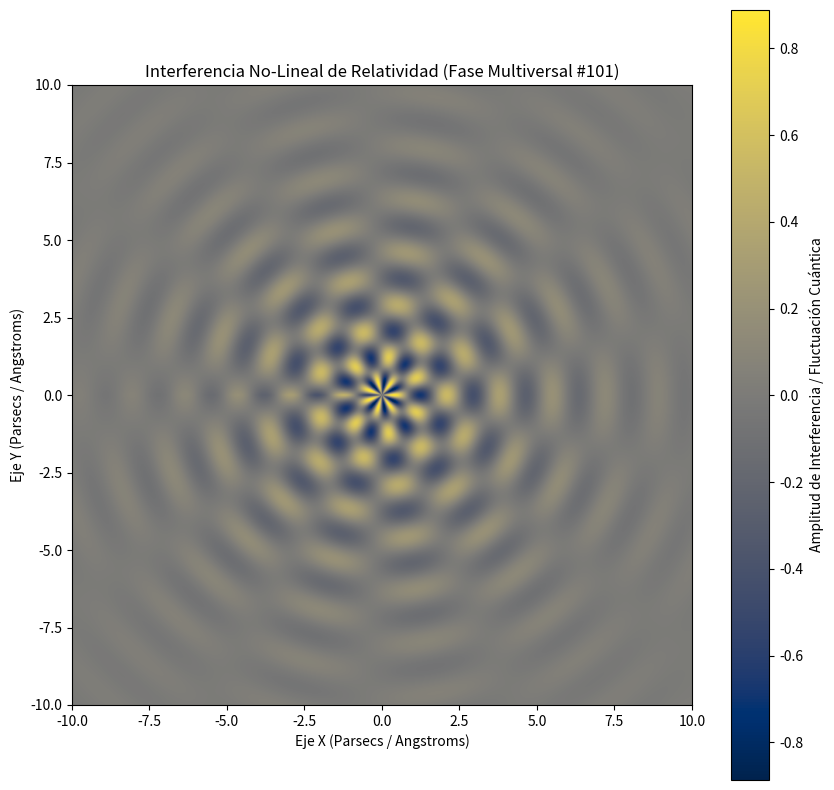

The matplotlib source for this figure:
%matplotlib inline
# Simulación Multiversal: Relatividad - Variante 101
import numpy as np
import matplotlib.pyplot as plt

# Parámetros Físicos No-Lineales
omega_1 = 3.68
omega_2 = 6.762
lambda_decay = 0.292
phase_shift = 0.061

x = np.linspace(-10, 10, 800)
y = np.linspace(-10, 10, 800)
X, Y = np.meshgrid(x, y)

# Dinámica de Fluidos / Campos Tensor-Escalares (Fase Multiversal)
R = np.sqrt(X**2 + Y**2) + 1e-5
Z = (np.sin(omega_1 * R + phase_shift) * np.cos(omega_2 * np.arctan2(Y, X))) * np.exp(-lambda_decay * R)

plt.figure(figsize=(10, 10))
plt.imshow(Z, cmap='cividis', extent=[-10, 10, -10, 10], origin='lower')
plt.colorbar(label='Amplitud de Interferencia / Fluctuación Cuántica')
plt.title(r'Interferencia No-Lineal de Relatividad (Fase Multiversal #101)')
plt.xlabel('Eje X (Parsecs / Angstroms)')
plt.ylabel('Eje Y (Parsecs / Angstroms)')
plt.show()
